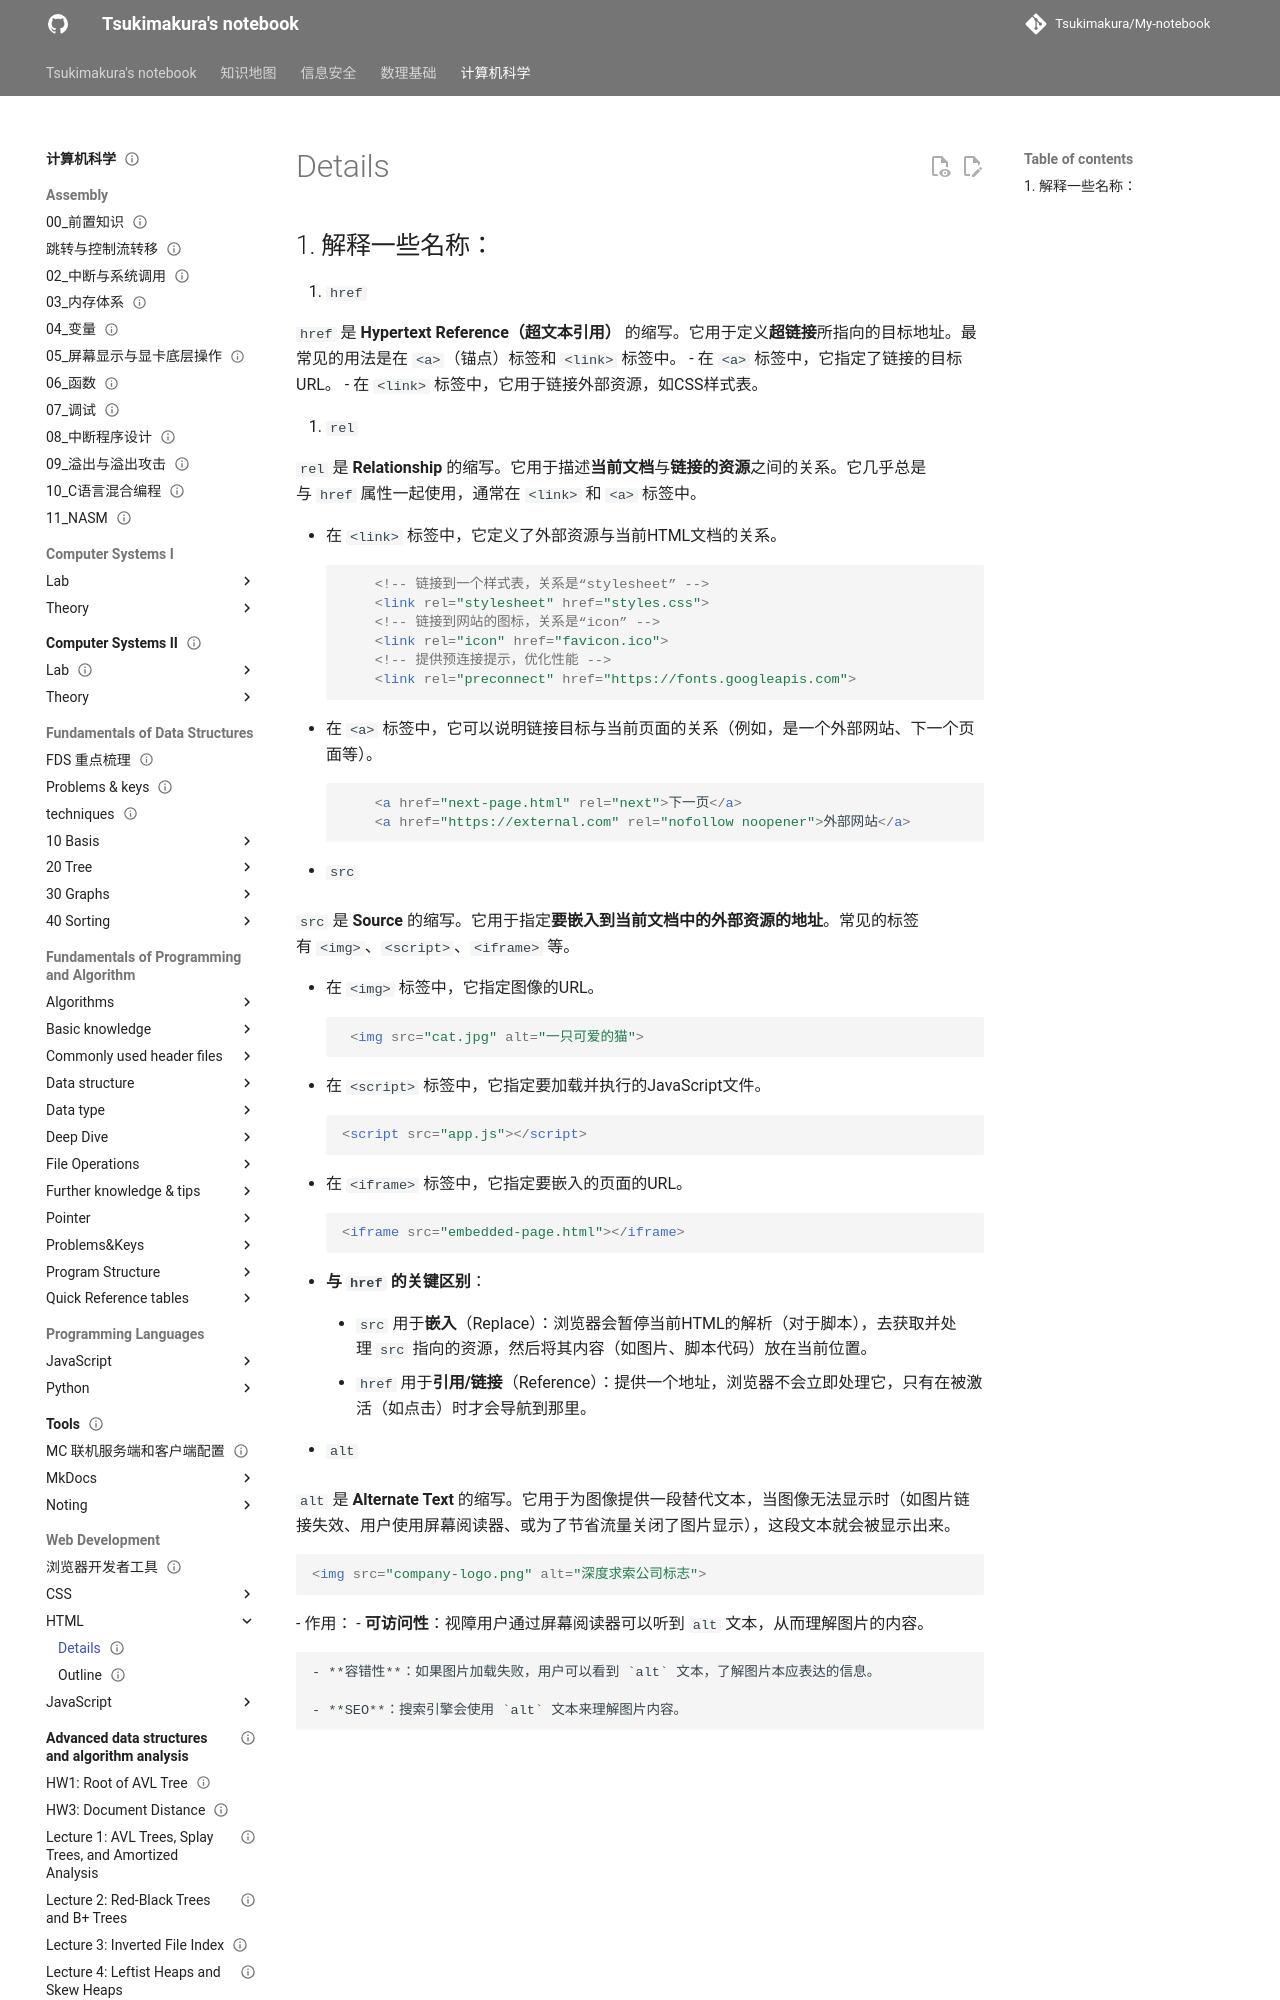

repository: Tsukimakura/My-notebook · page: 计算机科学/Web Development/HTML/Details/index.html · generator: mkdocs

---
title: "Details"
status: draft
tags: [cs]
created: null
updated: 2026-10-06
sources: []
---

# Details

## 1. 解释一些名称：

1. `href`

`href` 是 **Hypertext Reference（超文本引用）** 的缩写。它用于定义**超链接**所指向的目标地址。最常见的用法是在 `<a>`（锚点）标签和 `<link>` 标签中。
- 在 `<a>` 标签中，它指定了链接的目标URL。
- 在 `<link>` 标签中，它用于链接外部资源，如CSS样式表。

1. `rel`

`rel` 是 **Relationship** 的缩写。它用于描述**当前文档**与**链接的资源**之间的关系。它几乎总是与 `href` 属性一起使用，通常在 `<link>` 和 `<a>` 标签中。

- 在 `<link>` 标签中，它定义了外部资源与当前HTML文档的关系。
```html
    <!-- 链接到一个样式表，关系是“stylesheet” -->
    <link rel="stylesheet" href="styles.css">
    <!-- 链接到网站的图标，关系是“icon” -->
    <link rel="icon" href="favicon.ico">
    <!-- 提供预连接提示，优化性能 -->
    <link rel="preconnect" href="https://fonts.googleapis.com">
```
- 在 `<a>` 标签中，它可以说明链接目标与当前页面的关系（例如，是一个外部网站、下一个页面等）。
```html
    <a href="next-page.html" rel="next">下一页</a>
    <a href="https://external.com" rel="nofollow noopener">外部网站</a>
```

1. `src`

`src` 是 **Source** 的缩写。它用于指定**要嵌入到当前文档中的外部资源的地址**。常见的标签有 `<img>`、`<script>`、`<iframe>` 等。

- 在 `<img>` 标签中，它指定图像的URL。
```html
 <img src="cat.jpg" alt="一只可爱的猫">
```
- 在 `<script>` 标签中，它指定要加载并执行的JavaScript文件。
```html
<script src="app.js"></script>
```
- 在 `<iframe>` 标签中，它指定要嵌入的页面的URL。
```html
<iframe src="embedded-page.html"></iframe>
```
- **与 `href` 的关键区别**：
